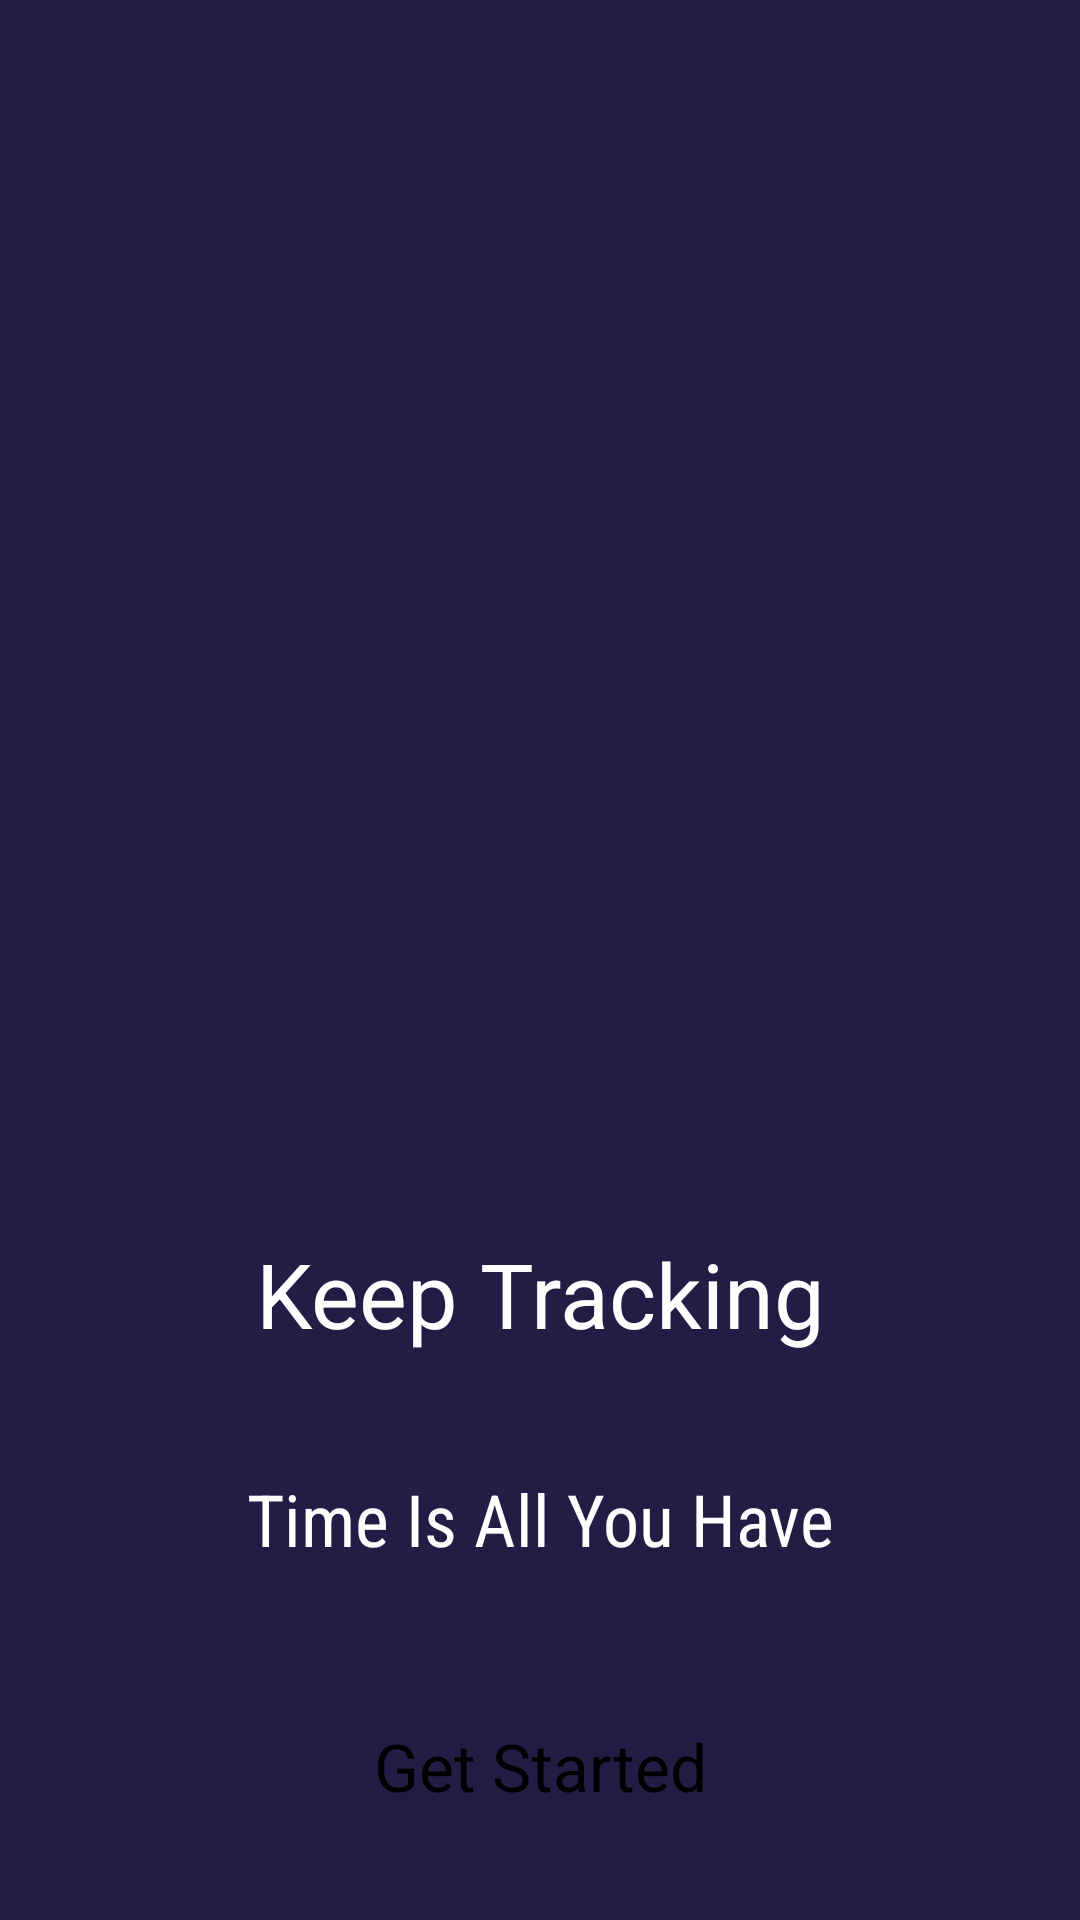

Android layout source for this screen:
<!-- AndroidManifest.xml: application theme Theme.StOP -->
<!-- res/layout/activity_main.xml -->
<?xml version="1.0" encoding="utf-8"?>
<androidx.constraintlayout.widget.ConstraintLayout xmlns:android="http://schemas.android.com/apk/res/android"
    xmlns:app="http://schemas.android.com/apk/res-auto"
    xmlns:tools="http://schemas.android.com/tools"
    android:layout_width="match_parent"
    android:layout_height="match_parent"
    android:background="#211D44"
    tools:context=".MainActivity">

    <ImageView
        android:id="@+id/img1"
        android:layout_width="353dp"
        android:layout_height="279dp"
        android:layout_marginTop="84dp"
        android:scaleType="centerCrop"
        app:layout_constraintEnd_toEndOf="parent"
        app:layout_constraintHorizontal_bias="1.0"
        app:layout_constraintStart_toStartOf="parent"
        app:layout_constraintTop_toTopOf="parent"
        app:srcCompat="@drawable/icget" />

    <TextView
        android:id="@+id/textView"
        android:layout_width="226dp"
        android:layout_height="71dp"
        android:layout_marginTop="48dp"
        android:text="Keep Tracking"
        android:textAlignment="center"
        android:textColor="#FFFFFF"
        android:textSize="30sp"
        app:layout_constraintEnd_toEndOf="parent"
        app:layout_constraintHorizontal_bias="0.5"
        app:layout_constraintStart_toStartOf="parent"
        app:layout_constraintTop_toBottomOf="@+id/img1" />

    <TextView
        android:id="@+id/textView2"
        android:layout_width="357dp"
        android:layout_height="56dp"
        android:layout_marginTop="8dp"
        android:fontFamily="sans-serif-condensed"
        android:text="Time Is All You Have"
        android:textAlignment="center"
        android:textColor="#FFFFFF"
        android:textSize="24sp"
        app:layout_constraintEnd_toEndOf="parent"
        app:layout_constraintHorizontal_bias="0.5"
        app:layout_constraintStart_toStartOf="parent"
        app:layout_constraintTop_toBottomOf="@+id/textView" />

    <Button
        android:id="@+id/btn2"
        android:layout_width="300dp"
        android:layout_height="60dp"
        android:layout_marginTop="28dp"
        android:backgroundTint="#48B9AC"
        android:text="Get Started"
        android:textAlignment="center"
        android:textSize="22dp"
        app:cornerRadius="21dp"
        app:layout_constraintEnd_toEndOf="parent"
        app:layout_constraintHorizontal_bias="0.5"
        app:layout_constraintStart_toStartOf="parent"
        app:layout_constraintTop_toBottomOf="@+id/textView2" />

</androidx.constraintlayout.widget.ConstraintLayout>
<!-- resources referenced by this layout -->
<resources>
  <style name="Theme.StOP" parent="Theme.MaterialComponents.DayNight.NoActionBar">
          
          <item name="colorPrimary">@color/purple_200</item>
          <item name="colorPrimaryVariant">@color/purple_700</item>
          <item name="colorOnPrimary">@color/black</item>
          
          <item name="colorSecondary">@color/teal_200</item>
          <item name="colorSecondaryVariant">@color/teal_200</item>
          <item name="colorOnSecondary">@color/black</item>
          
          <item name="android:statusBarColor">?attr/colorPrimaryVariant</item>
          
      </style>
  <!-- not gathered from this repository: default colours our renderer supplied (Android Studio template values) -->
  <color name="purple_200">#FFBB86FC</color>
  <color name="purple_700">#FF3700B3</color>
  <color name="teal_200">#FF03DAC5</color>
  <color name="black">#FF000000</color>
</resources>
